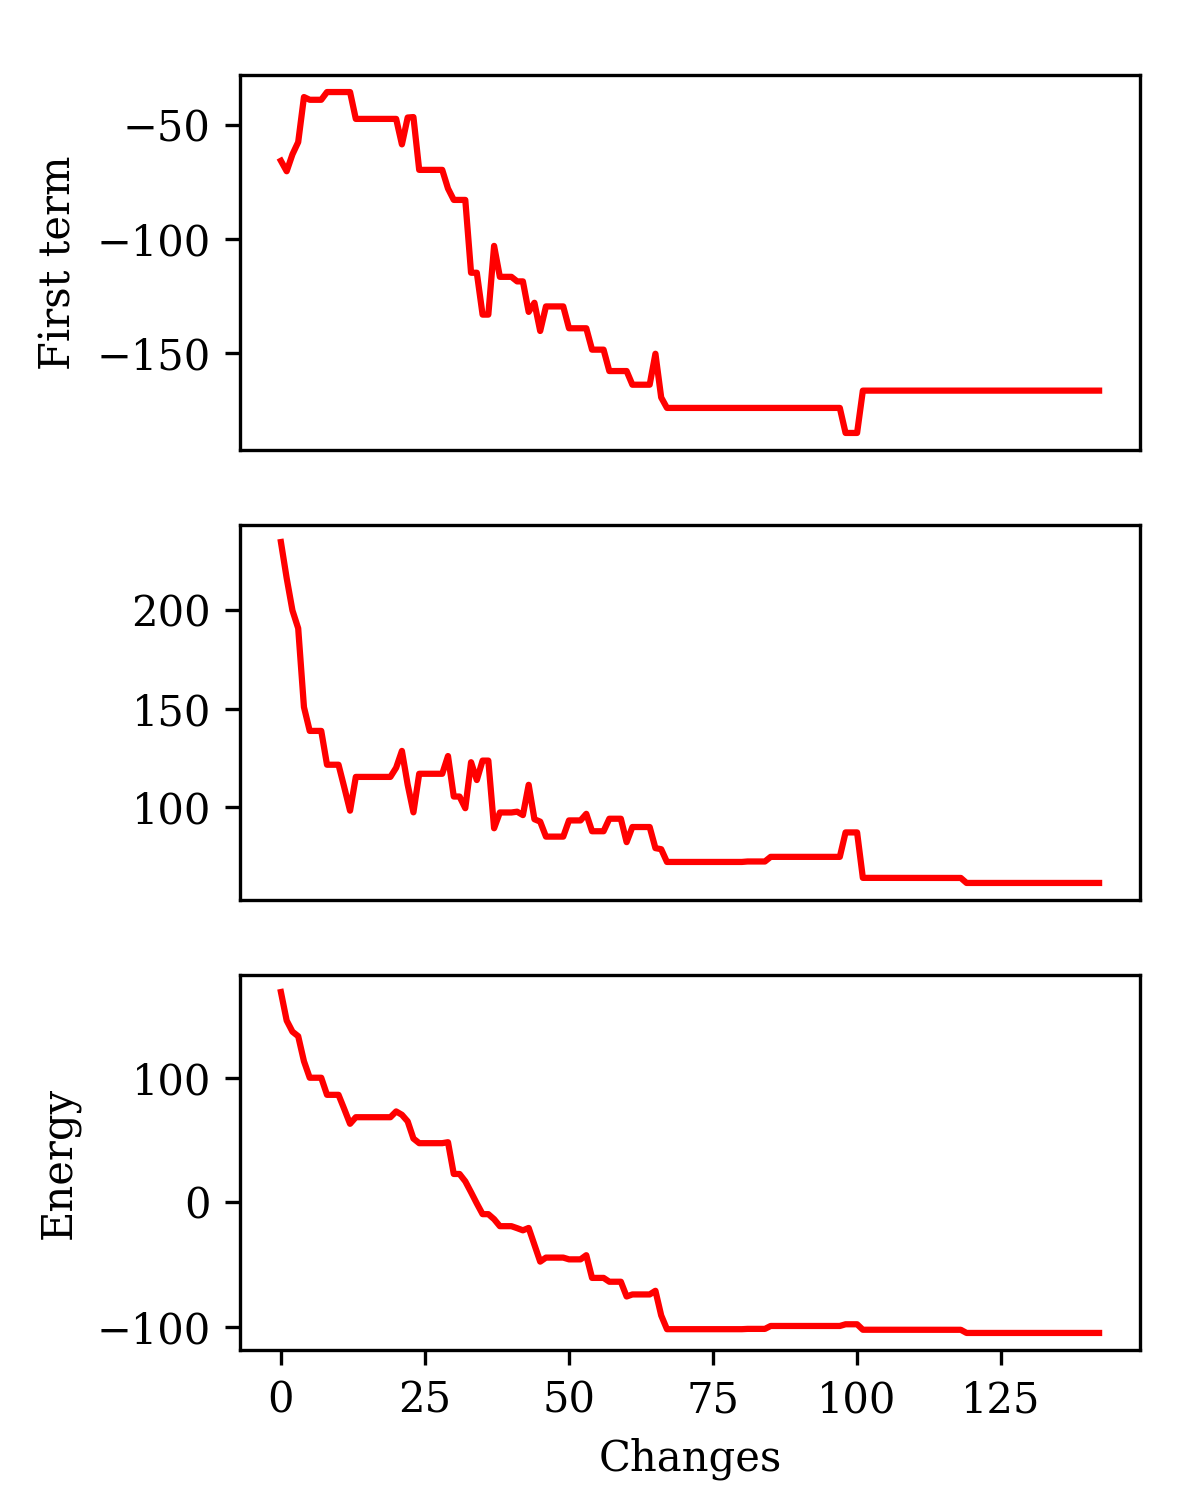

Source data for this figure (header and first rows):
ft0, st0, e0
-65.6, 234.3, 168.7
-70.2, 216, 145.8
-62.8, 199.7, 136.9
-57.4, 190.6, 133.2
-37.6, 150.7, 113.1
-38.8, 138.7, 99.92
-38.8, 138.7, 99.92
-38.8, 138.7, 99.92
-35.4, 121.6, 86.21
-35.4, 121.6, 86.21
-35.4, 121.6, 86.21
-35.4, 110.1, 74.74
-35.4, 98.37, 62.97
-47.2, 115.5, 68.25
-47.2, 115.5, 68.25
-47.2, 115.5, 68.25
-47.2, 115.5, 68.25
-47.2, 115.5, 68.25
-47.2, 115.5, 68.25
-47.2, 115.5, 68.25
-47.2, 120.1, 72.89
-58.4, 128.6, 70.2
-46.6, 111.5, 64.91
-46.4, 97.53, 51.13
-69.6, 117, 47.44
-69.6, 117, 47.44
-69.6, 117, 47.44
-69.6, 117, 47.44
-69.6, 117, 47.44
-77.8, 126, 48.21
-82.8, 105.5, 22.73
-82.8, 105.5, 22.73
-82.8, 99.62, 16.82
-114.8, 122.9, 8.088
-114.8, 113.9, -0.9347
-133.2, 123.7, -9.502
-133.2, 123.7, -9.502
-103.0, 89.47, -13.53
-116.6, 97.46, -19.14
-116.6, 97.46, -19.14
-116.6, 97.46, -19.14
-118.6, 97.85, -20.75
-118.6, 96.13, -22.47
-132.0, 111.4, -20.55
-128, 94.04, -33.96
-140.4, 92.82, -47.58
-129.6, 85.25, -44.35
-129.6, 85.25, -44.35
-129.6, 85.25, -44.35
-129.6, 85.25, -44.35
-139.2, 93.44, -45.76
-139.2, 93.44, -45.76
-139.2, 93.44, -45.76
-139.2, 96.78, -42.42
-148.6, 87.97, -60.63
-148.6, 87.97, -60.63
-148.6, 87.97, -60.63
-158, 94.29, -63.71
-158, 94.29, -63.71
-158, 94.29, -63.71
... 83 more rows
